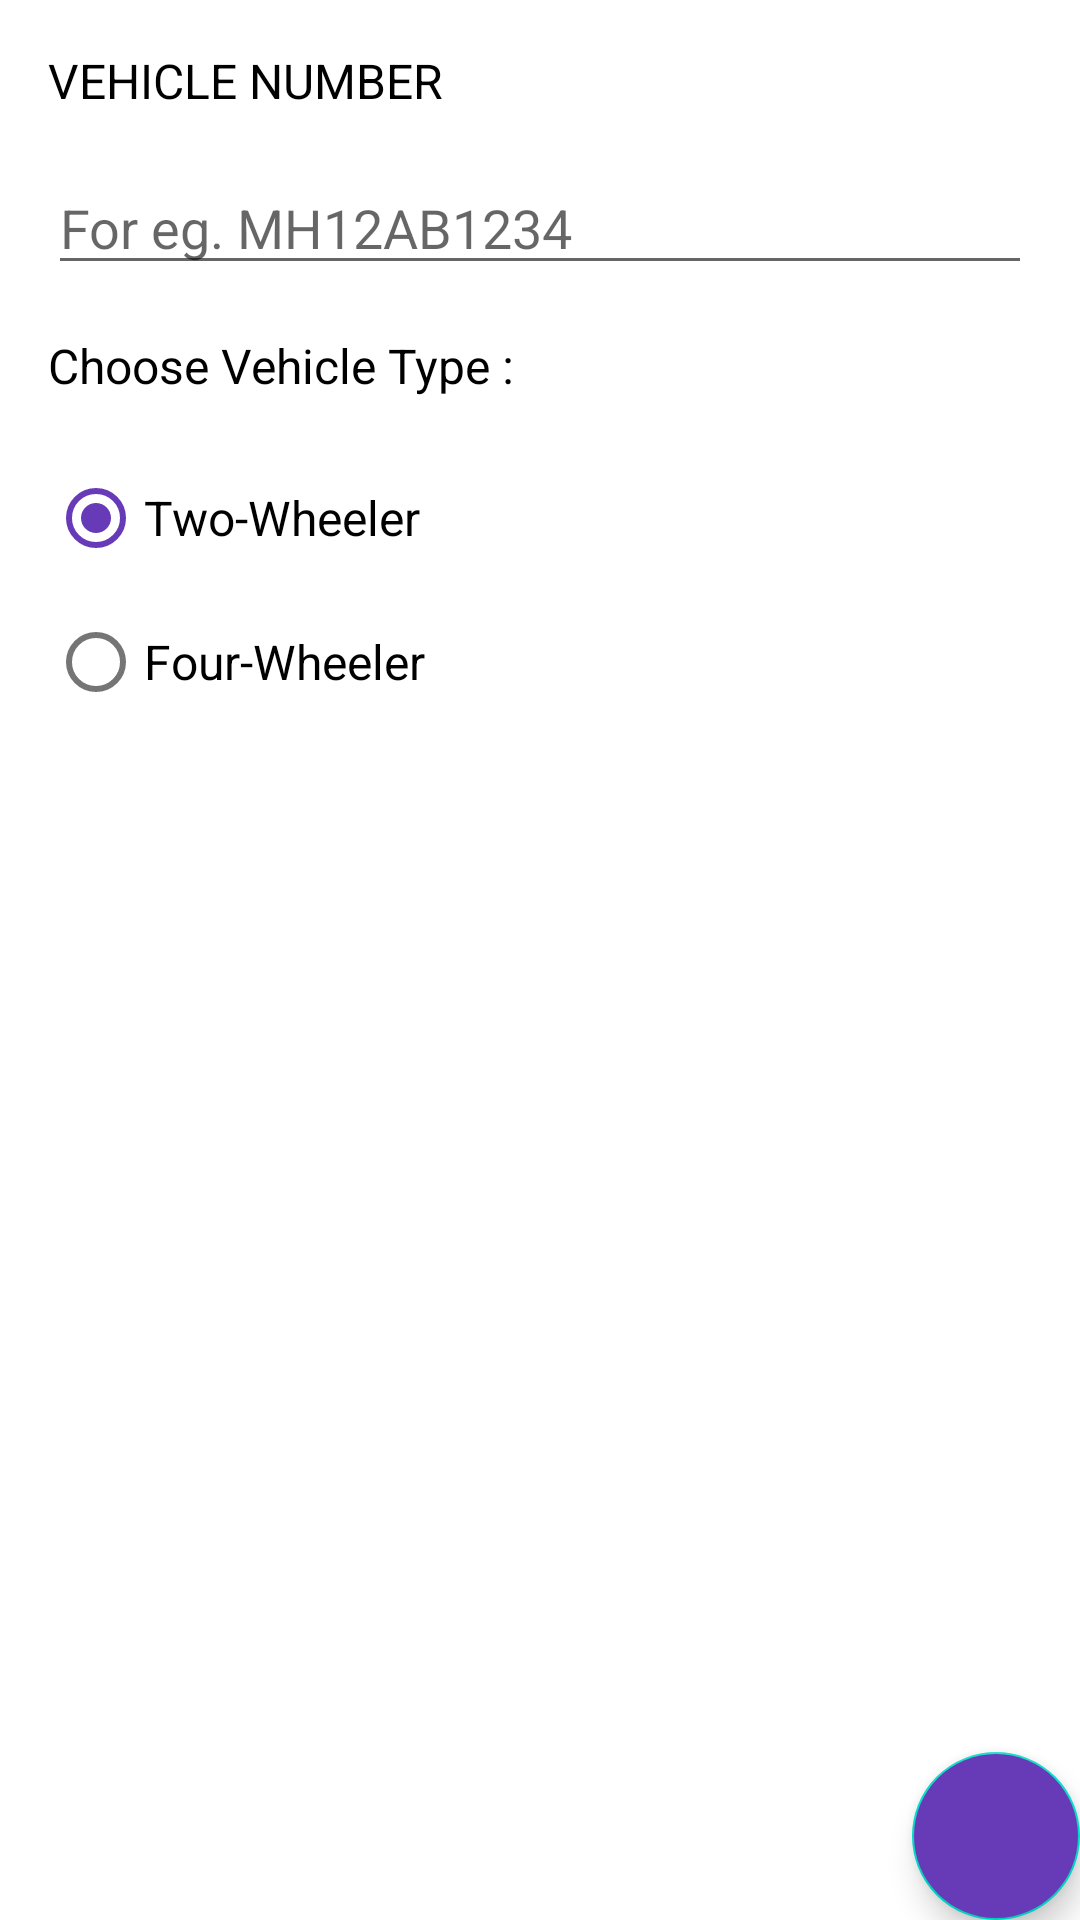

Produce the Android XML layout that renders to this screen, including the resource entries it uses.
<!-- AndroidManifest.xml: application theme Theme.VehicleRegistration -->
<!-- res/layout/fragment_new_vehicle.xml -->
<?xml version="1.0" encoding="utf-8"?>
<androidx.constraintlayout.widget.ConstraintLayout xmlns:android="http://schemas.android.com/apk/res/android"
    xmlns:app="http://schemas.android.com/apk/res-auto"
    xmlns:tools="http://schemas.android.com/tools"
    android:layout_width="match_parent"
    android:layout_height="match_parent"
    tools:context=".ui.register.NewVehicleFragment">

    <TextView
        android:id="@+id/header_text"
        android:text="@string/vehicle_number"
        app:layout_constraintTop_toTopOf="parent"
        app:layout_constraintLeft_toLeftOf="parent"
        android:textSize="@dimen/header_text_size"
        android:textColor="@color/black"
        android:layout_margin="@dimen/generic_margin"
        android:layout_width="wrap_content"
        android:layout_height="wrap_content"/>

    <EditText
        android:id="@+id/vehicle_no_edit_text"
        android:layout_width="match_parent"
        android:layout_height="wrap_content"
        app:layout_constraintLeft_toLeftOf="parent"
        app:layout_constraintRight_toRightOf="parent"
        app:layout_constraintTop_toBottomOf="@id/header_text"
        android:layout_margin="@dimen/generic_margin"
        android:hint="@string/vehicle_number_edittext_hint"/>

    <TextView
        android:id="@+id/vehicle_type_text"
        android:text="@string/choose_vehicle_type"
        app:layout_constraintLeft_toLeftOf="parent"
        app:layout_constraintTop_toBottomOf="@id/vehicle_no_edit_text"
        android:textSize="@dimen/header_text_size"
        android:textColor="@color/black"
        android:layout_margin="@dimen/generic_margin"
        android:layout_width="wrap_content"
        android:layout_height="wrap_content"/>

    <RadioGroup
        app:layout_constraintTop_toBottomOf="@id/vehicle_type_text"
        app:layout_constraintLeft_toLeftOf="parent"
        android:layout_margin="@dimen/generic_margin"
        android:layout_width="wrap_content"
        android:layout_height="wrap_content"
        android:id="@+id/radioGroup">

        <RadioButton
            android:id="@+id/twoWheeler"
            android:layout_width="fill_parent"
            android:layout_height="wrap_content"
            android:text="@string/two_wheeler"
            android:checked="true"
            android:textSize="@dimen/header_text_size" />

        <RadioButton
            android:id="@+id/fourWheeler"
            android:layout_width="fill_parent"
            android:layout_height="wrap_content"
            android:text="@string/four_wheeler"
            android:checked="false"
            android:textSize="@dimen/header_text_size" />
    </RadioGroup>

    <com.google.android.material.floatingactionbutton.FloatingActionButton
        android:id="@+id/next_fab"
        android:layout_width="wrap_content"
        android:layout_height="wrap_content"
        android:backgroundTint="@color/purple_500"
        android:src="@drawable/arrow_right_32"
        app:tint="@android:color/white"
        android:layout_margin="@dimen/generic_margin_2"
        app:fabSize="normal"
        app:maxImageSize="@dimen/fab_icon_size"
        android:layout_gravity="end|bottom"
        app:layout_constraintRight_toRightOf="parent"
        app:layout_constraintBottom_toBottomOf="parent"/>

</androidx.constraintlayout.widget.ConstraintLayout>
<!-- resources referenced by this layout -->
<resources>
  <color name="black">#FF000000</color>
  <color name="purple_500">#673AB7</color>
  <dimen name="fab_icon_size">48dp</dimen>
  <dimen name="generic_margin">16dp</dimen>
  <dimen name="header_text_size">16sp</dimen>
  <string name="choose_vehicle_type">Choose Vehicle Type :</string>
  <string name="four_wheeler">Four-Wheeler</string>
  <string name="two_wheeler">Two-Wheeler</string>
  <string name="vehicle_number">VEHICLE NUMBER</string>
  <string name="vehicle_number_edittext_hint">For eg. MH12AB1234</string>
  <style name="Theme.VehicleRegistration" parent="Theme.MaterialComponents.DayNight.DarkActionBar">
          
          <item name="colorPrimary">@color/purple_500</item>
          <item name="colorPrimaryVariant">@color/purple_500</item>
          <item name="colorOnPrimary">@color/white</item>
          <item name="colorAccent">@color/purple_500</item>
          <item name="colorControlActivated">@color/purple_500</item>
  
          
          <item name="android:statusBarColor" tools:targetApi="l">?attr/colorPrimaryVariant</item>
          
      </style>
  <color name="white">#FFFFFFFF</color>
</resources>
